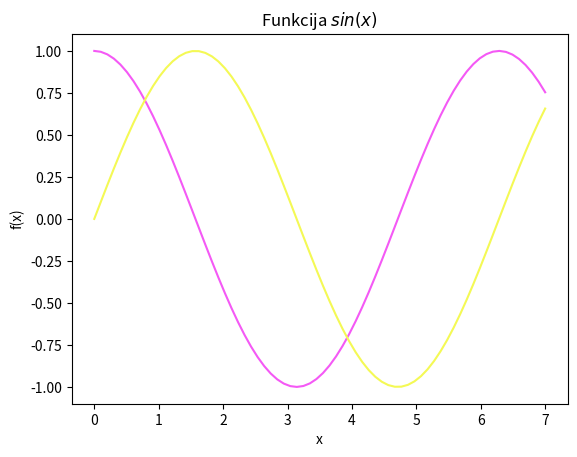

Source code (Python):
import sys
sys.path.append('/usr/local/anaconda3/lib/python3.6/site-packages')

from numpy import *
x = linspace(0, 7, 70)
y = cos(x)

from matplotlib import pyplot as plt
plt.grid()
plt.xlabel('x')
plt.ylabel('f(x)')
plt.title('Funkcija $cos(x)$')
plt.plot(x, y, color = "#F459F5")


y2 = sin(x)
plt.grid()
plt.xlabel('x')
plt.ylabel('f(x)')
plt.title('Funkcija $sin(x)$')
plt.plot(x, y2, color = "#F4F955")
plt.show()
